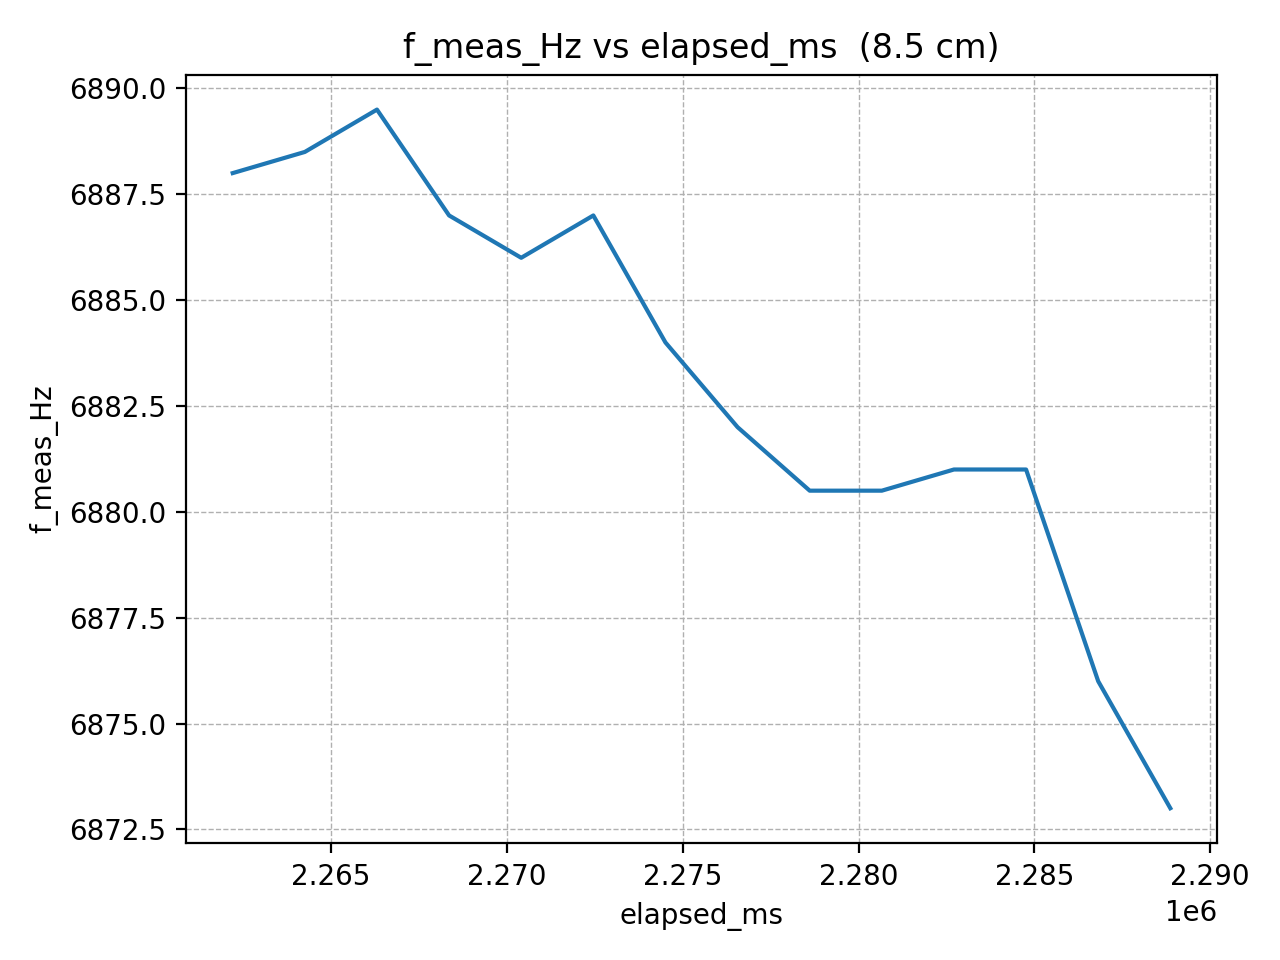

Values plotted in this chart, from the file beside it:
elapsed_ms, f_meas_Hz
2262202, 6888
2264253, 6888
2266304, 6890
2268355, 6887
2270406, 6886
2272457, 6887
2274508, 6884
2276559, 6882
2278610, 6880
2280661, 6880
2282712, 6881
2284763, 6881
2286814, 6876
2288865, 6873
